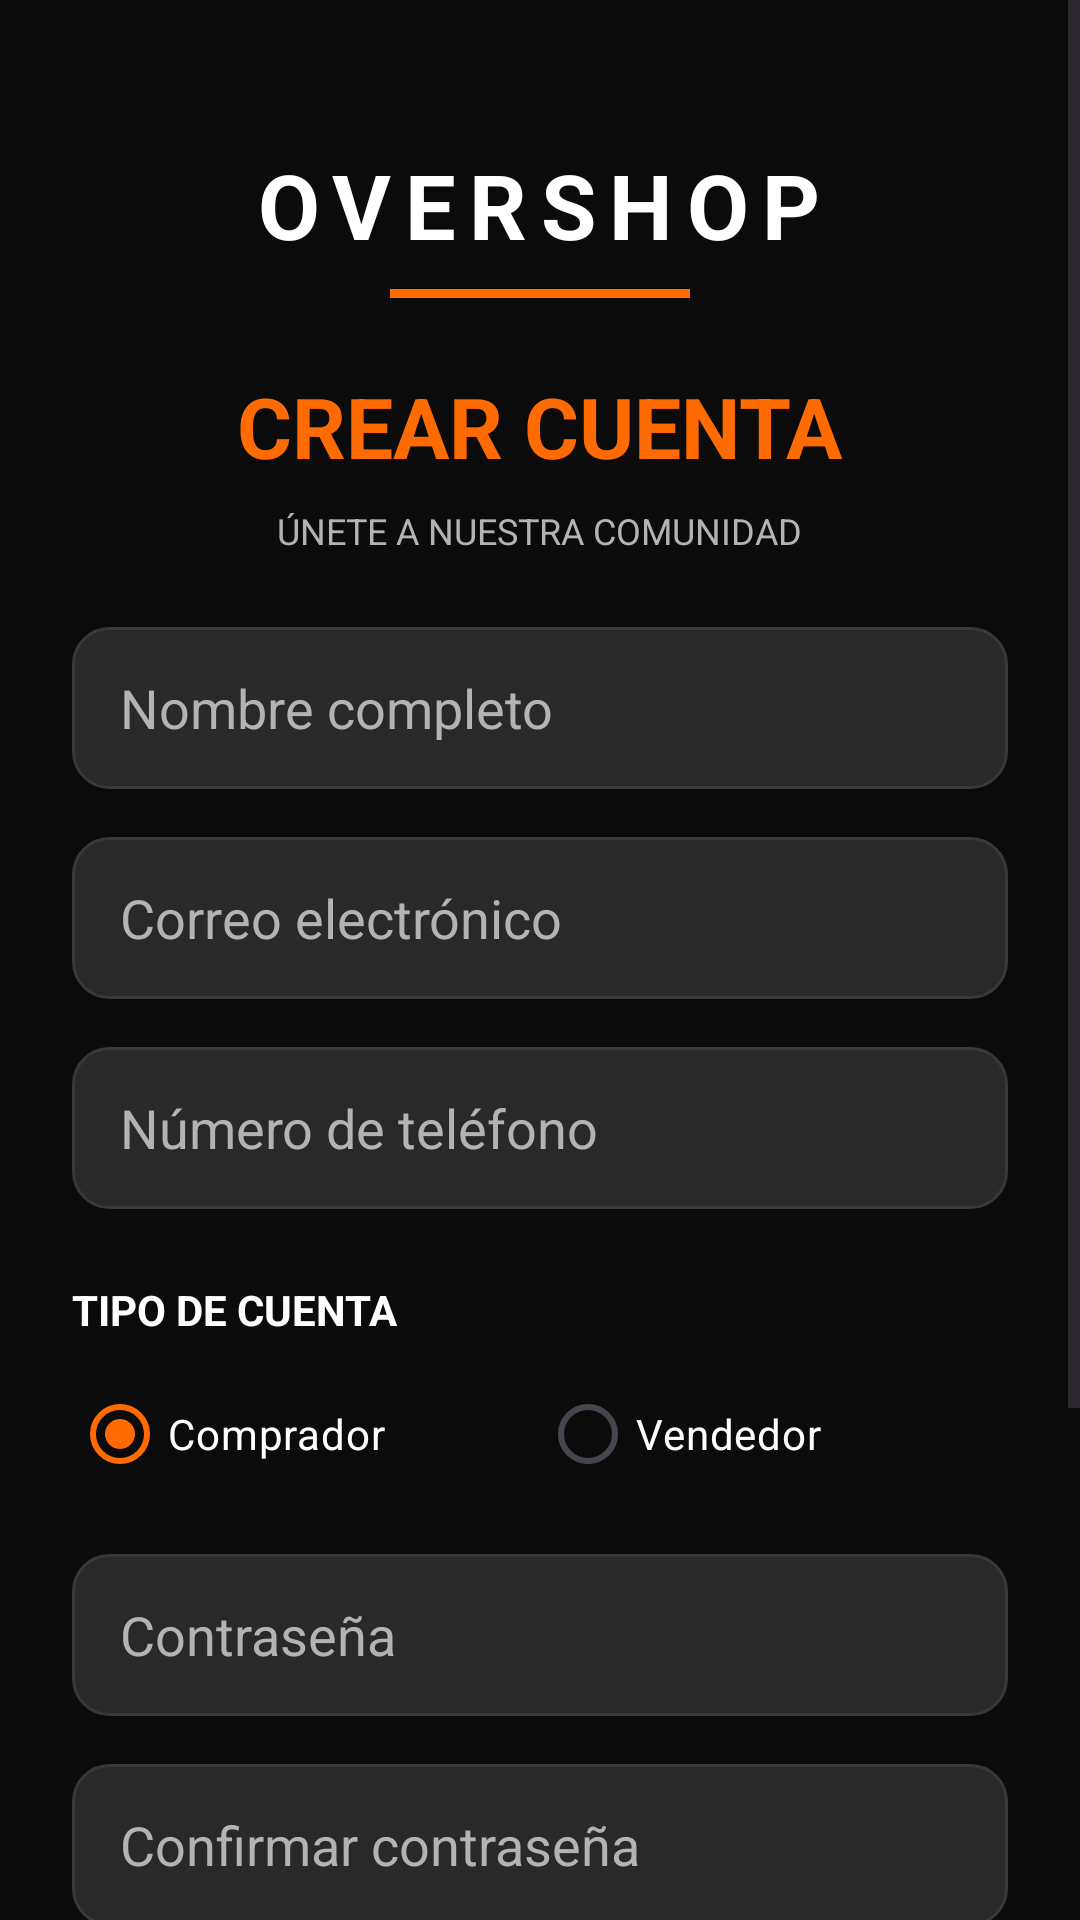

Android layout source for this screen:
<!-- AndroidManifest.xml: application theme Theme.Overshop -->
<!-- res/layout/activity_register.xml -->
<?xml version="1.0" encoding="utf-8"?>
<ScrollView
    xmlns:android="http://schemas.android.com/apk/res/android"
    android:layout_width="match_parent"
    android:layout_height="match_parent"
    android:background="@color/overshop_black"
    android:fillViewport="true">

    <LinearLayout
        android:layout_width="match_parent"
        android:layout_height="wrap_content"
        android:orientation="vertical"
        android:padding="@dimen/spacing_large">

        
        <TextView
            android:layout_width="wrap_content"
            android:layout_height="wrap_content"
            android:layout_gravity="center"
            android:layout_marginTop="@dimen/spacing_large"
            android:text="@string/brand_name"
            android:textColor="@color/overshop_white"
            android:textSize="30sp"
            android:textStyle="bold"
            android:letterSpacing="0.15"/>

        <View
            android:layout_width="100dp"
            android:layout_height="3dp"
            android:layout_gravity="center"
            android:layout_marginTop="@dimen/spacing_small"
            android:background="@color/overshop_orange"/>

        <TextView
            android:layout_width="wrap_content"
            android:layout_height="wrap_content"
            android:layout_gravity="center"
            android:layout_marginTop="@dimen/spacing_large"
            android:text="CREAR CUENTA"
            android:textColor="@color/overshop_orange"
            android:textSize="@dimen/text_title"
            android:textStyle="bold"/>

        <TextView
            android:layout_width="wrap_content"
            android:layout_height="wrap_content"
            android:layout_gravity="center"
            android:layout_marginTop="@dimen/spacing_small"
            android:text="ÚNETE A NUESTRA COMUNIDAD"
            android:textColor="@color/overshop_text_secondary"
            android:textSize="@dimen/text_small"/>

        
        <EditText
            android:id="@+id/etFullName"
            android:layout_width="match_parent"
            android:layout_height="@dimen/input_height"
            android:layout_marginTop="@dimen/spacing_large"
            android:background="@drawable/bg_input"
            android:hint="Nombre completo"
            android:inputType="textPersonName|textCapWords"
            android:autofillHints="personName"
            android:paddingHorizontal="@dimen/spacing_medium"
            android:textColor="@color/overshop_white"
            android:textColorHint="@color/overshop_text_secondary"
            android:singleLine="true"/>

        
        <EditText
            android:id="@+id/etRegisterEmail"
            android:layout_width="match_parent"
            android:layout_height="@dimen/input_height"
            android:layout_marginTop="@dimen/spacing_medium"
            android:background="@drawable/bg_input"
            android:hint="@string/email_hint"
            android:inputType="textEmailAddress"
            android:autofillHints="emailAddress"
            android:paddingHorizontal="@dimen/spacing_medium"
            android:textColor="@color/overshop_white"
            android:textColorHint="@color/overshop_text_secondary"
            android:singleLine="true"/>

        
        <EditText
            android:id="@+id/etPhone"
            android:layout_width="match_parent"
            android:layout_height="@dimen/input_height"
            android:layout_marginTop="@dimen/spacing_medium"
            android:background="@drawable/bg_input"
            android:hint="Número de teléfono"
            android:inputType="phone"
            android:autofillHints="phone"
            android:paddingHorizontal="@dimen/spacing_medium"
            android:textColor="@color/overshop_white"
            android:textColorHint="@color/overshop_text_secondary"
            android:singleLine="true"/>

        
        <TextView
            android:layout_width="wrap_content"
            android:layout_height="wrap_content"
            android:layout_marginTop="@dimen/spacing_large"
            android:text="TIPO DE CUENTA"
            android:textColor="@color/overshop_white"
            android:textStyle="bold"
            android:textSize="@dimen/text_normal"/>

        <RadioGroup
            android:id="@+id/rgUserRole"
            android:layout_width="match_parent"
            android:layout_height="wrap_content"
            android:orientation="horizontal"
            android:layout_marginTop="@dimen/spacing_small">

            <RadioButton
                android:id="@+id/rbBuyer"
                android:layout_width="0dp"
                android:layout_height="wrap_content"
                android:layout_weight="1"
                android:checked="true"
                android:text="Comprador"
                android:textColor="@color/overshop_white"
                android:buttonTint="@color/overshop_orange"/>

            <RadioButton
                android:id="@+id/rbSeller"
                android:layout_width="0dp"
                android:layout_height="wrap_content"
                android:layout_weight="1"
                android:text="Vendedor"
                android:textColor="@color/overshop_white"
                android:buttonTint="@color/overshop_orange"/>

        </RadioGroup>

        
        <EditText
            android:id="@+id/etRegisterPassword"
            android:layout_width="match_parent"
            android:layout_height="@dimen/input_height"
            android:layout_marginTop="@dimen/spacing_medium"
            android:background="@drawable/bg_input"
            android:hint="@string/password_hint"
            android:inputType="textPassword"
            android:autofillHints="newPassword"
            android:paddingHorizontal="@dimen/spacing_medium"
            android:textColor="@color/overshop_white"
            android:textColorHint="@color/overshop_text_secondary"
            android:singleLine="true"/>

        
        <EditText
            android:id="@+id/etConfirmPassword"
            android:layout_width="match_parent"
            android:layout_height="@dimen/input_height"
            android:layout_marginTop="@dimen/spacing_medium"
            android:background="@drawable/bg_input"
            android:hint="Confirmar contraseña"
            android:inputType="textPassword"
            android:autofillHints="newPassword"
            android:paddingHorizontal="@dimen/spacing_medium"
            android:textColor="@color/overshop_white"
            android:textColorHint="@color/overshop_text_secondary"
            android:singleLine="true"/>

        
        <CheckBox
            android:id="@+id/cbTerms"
            android:layout_width="match_parent"
            android:layout_height="wrap_content"
            android:layout_marginTop="@dimen/spacing_medium"
            android:buttonTint="@color/overshop_orange"
            android:text="Acepto los términos y condiciones"
            android:textColor="@color/overshop_text_secondary"
            android:textSize="@dimen/text_small"/>

        
        <Button
            android:id="@+id/btnCreateAccount"
            android:layout_width="match_parent"
            android:layout_height="@dimen/button_height"
            android:layout_marginTop="@dimen/spacing_large"
            android:background="@drawable/bg_button_primary"
            android:backgroundTint="@null"
            android:text="CREAR CUENTA"
            android:textColor="@color/overshop_white"
            android:textStyle="bold"/>

        
        <TextView
            android:id="@+id/tvBackToLogin"
            android:layout_width="wrap_content"
            android:layout_height="wrap_content"
            android:layout_gravity="center"
            android:layout_marginTop="@dimen/spacing_large"
            android:layout_marginBottom="@dimen/spacing_large"
            android:text="¿Ya tienes cuenta? Inicia sesión"
            android:textColor="@color/overshop_orange"
            android:textSize="@dimen/text_normal"
            android:clickable="true"
            android:focusable="true"/>

    </LinearLayout>

</ScrollView>
<!-- resources referenced by this layout -->
<resources>
  <color name="overshop_black">#0B0B0B</color>
  <color name="overshop_orange">#FF6B00</color>
  <color name="overshop_text_secondary">#B3B3B3</color>
  <color name="overshop_white">#FFFFFF</color>
  <dimen name="button_height">52dp</dimen>
  <dimen name="input_height">54dp</dimen>
  <dimen name="spacing_large">24dp</dimen>
  <dimen name="spacing_medium">16dp</dimen>
  <dimen name="spacing_small">8dp</dimen>
  <dimen name="text_normal">14sp</dimen>
  <dimen name="text_small">12sp</dimen>
  <dimen name="text_title">28sp</dimen>
  <!-- drawable bg_button_primary (drawable) -->
  <shape xmlns:android="http://schemas.android.com/apk/res/android"
      android:shape="rectangle">
  
      <solid android:color="@color/overshop_orange"/>
  
      <corners android:radius="@dimen/radius_medium"/>
  
  </shape>
  <!-- drawable bg_input (drawable) -->
  <shape xmlns:android="http://schemas.android.com/apk/res/android"
      android:shape="rectangle">
  
      <solid android:color="@color/overshop_card"/>
  
      <corners android:radius="@dimen/radius_medium"/>
  
      <stroke
          android:width="1dp"
          android:color="@color/overshop_border"/>
  
  </shape>
  <string name="brand_name">OVERSHOP</string>
  <string name="email_hint">Correo electrónico</string>
  <string name="password_hint">Contraseña</string>
  <style name="Theme.Overshop" parent="Base.Theme.Overshop" />
  <dimen name="radius_medium">12dp</dimen>
  <color name="overshop_card">#292929</color>
  <color name="overshop_border">#383838</color>
  <style name="Base.Theme.Overshop" parent="Theme.Material3.DayNight.NoActionBar">
  
          
          <item name="colorPrimary">@color/overshop_orange</item>
          <item name="colorOnPrimary">@color/overshop_black</item>
  
          <item name="colorSecondary">@color/overshop_orange_dark</item>
          <item name="colorOnSecondary">@color/overshop_white</item>
  
          
          <item name="colorSurface">@color/overshop_surface</item>
          <item name="colorOnSurface">@color/overshop_white</item>
  
          
          <item name="android:windowBackground">@color/overshop_background</item>
  
          
          <item name="android:statusBarColor">@color/overshop_black</item>
          <item name="android:windowLightStatusBar">false</item>
  
          
          <item name="android:navigationBarColor">@color/overshop_black</item>
  
          
          <item name="android:colorAccent">@color/overshop_orange</item>
  
      </style>
  <color name="overshop_orange_dark">#E65C00</color>
  <color name="overshop_surface">#1E1E1E</color>
  <color name="overshop_background">#121212</color>
</resources>
